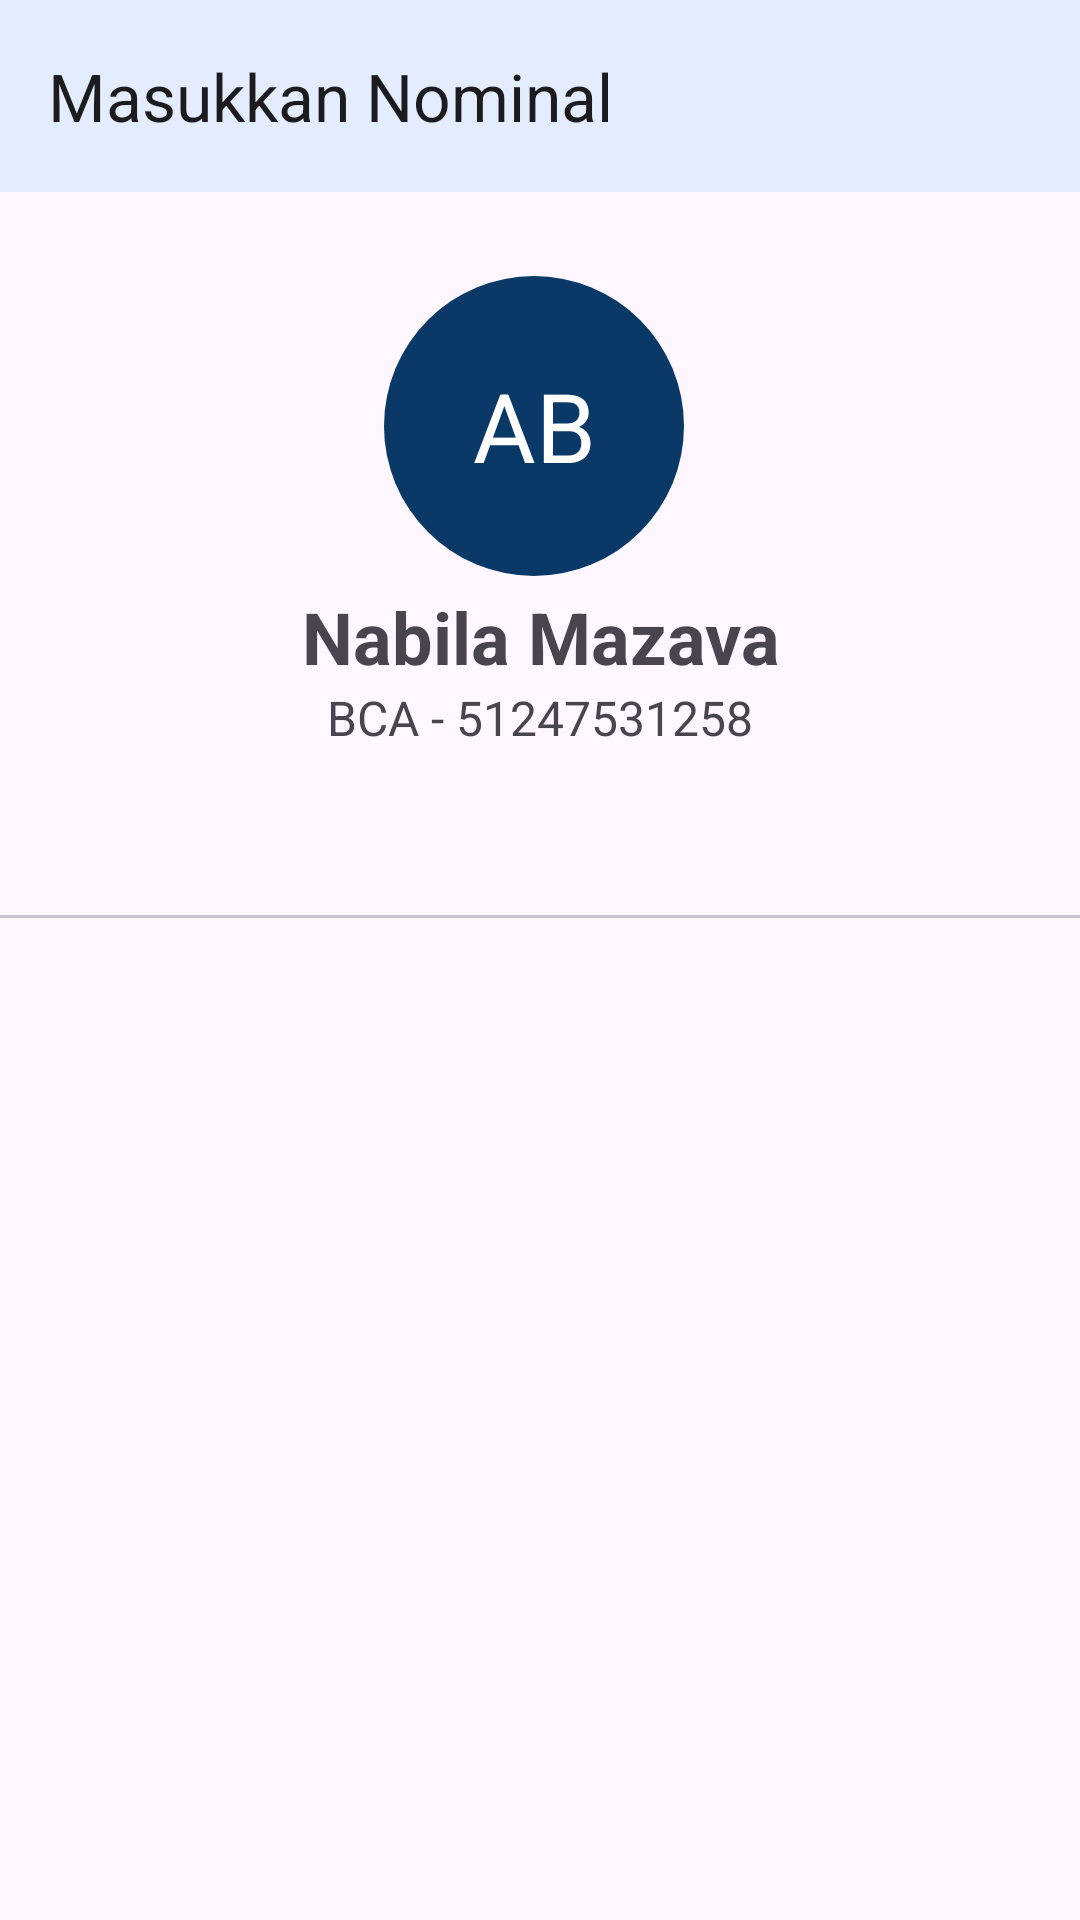

Android layout source for this screen:
<!-- AndroidManifest.xml: application theme Theme.ConnectBCA -->
<!-- res/layout/fragment_input_transfer_amount.xml -->
<?xml version="1.0" encoding="utf-8"?>
<androidx.constraintlayout.widget.ConstraintLayout xmlns:android="http://schemas.android.com/apk/res/android"
    xmlns:app="http://schemas.android.com/apk/res-auto"
    xmlns:tools="http://schemas.android.com/tools"
    android:id="@+id/inputTransferAmountFragment"
    android:layout_width="match_parent"
    android:layout_height="match_parent"
    tools:context=".ui.fragment.transfer.InputTransferAmountFragment">

    <com.google.android.material.progressindicator.LinearProgressIndicator
        android:id="@+id/transferProgressBar"
        style="@style/ProgressBar"
        android:layout_width="wrap_content"
        android:layout_height="wrap_content"
        android:contentDescription="@string/pin_loading_description"
        android:indeterminate="true"
        android:visibility="gone"
        app:layout_constraintBottom_toBottomOf="parent"
        app:layout_constraintEnd_toEndOf="parent"
        app:layout_constraintStart_toStartOf="parent"
        app:layout_constraintTop_toTopOf="parent"
        app:layout_constraintVertical_bias="0.0" />

    <com.google.android.material.appbar.MaterialToolbar
        android:id="@+id/toolbar"
        android:layout_width="match_parent"
        android:layout_height="?attr/actionBarSize"
        android:layout_marginBottom="8dp"
        android:background="?attr/colorPrimaryVariant"
        android:contentDescription="Masukkan Nominal"
        app:contentInsetStartWithNavigation="0dp"
        app:layout_constraintEnd_toEndOf="parent"
        app:layout_constraintStart_toStartOf="parent"
        app:layout_constraintTop_toTopOf="parent"
        app:title="Masukkan Nominal"
        app:titleTextColor="?android:textColorPrimary" />

    <androidx.constraintlayout.widget.ConstraintLayout
        android:id="@+id/recipientInfoLayout"
        android:layout_width="match_parent"
        android:layout_height="wrap_content"
        android:layout_marginHorizontal="20dp"
        android:layout_marginTop="16dp"
        android:gravity="center"
        android:orientation="vertical"
        android:padding="8dp"
        app:layout_constraintEnd_toEndOf="parent"
        app:layout_constraintStart_toStartOf="parent"
        app:layout_constraintTop_toBottomOf="@id/toolbar">

        <RelativeLayout
            android:id="@+id/ivLogo"
            android:layout_width="wrap_content"
            android:layout_height="wrap_content"
            app:layout_constraintEnd_toEndOf="parent"
            app:layout_constraintStart_toStartOf="parent"
            app:layout_constraintTop_toTopOf="parent"
            app:layout_constraintVertical_chainStyle="packed">

            <ImageView
                android:id="@+id/logoBackground"
                android:layout_width="100dp"
                android:layout_height="100dp"
                android:layout_marginVertical="4dp"
                android:layout_marginStart="4dp"
                android:layout_marginEnd="8dp"
                android:background="@drawable/rounded_background"
                android:contentDescription="Logo" />

            <com.google.android.material.textview.MaterialTextView
                android:id="@+id/logoText"
                android:layout_width="wrap_content"
                android:layout_height="wrap_content"
                android:layout_alignStart="@+id/logoBackground"
                android:layout_alignTop="@+id/logoBackground"
                android:layout_alignEnd="@+id/logoBackground"
                android:layout_alignBottom="@+id/logoBackground"
                android:layout_marginStart="1dp"
                android:layout_marginTop="1dp"
                android:layout_marginEnd="1dp"
                android:layout_marginBottom="1dp"
                android:gravity="center"
                android:text="AB"
                android:textAllCaps="true"
                android:textColor="@color/neutral01"
                android:textSize="32sp" />

        </RelativeLayout>

        <com.google.android.material.textview.MaterialTextView
            android:id="@+id/recipientName"
            android:layout_width="match_parent"
            android:layout_height="wrap_content"
            android:lineSpacingExtra="-6sp"
            android:text="Nabila Mazava"
            android:textAlignment="center"
            android:textSize="24sp"
            android:textStyle="bold"
            app:layout_constraintEnd_toEndOf="parent"
            app:layout_constraintStart_toStartOf="parent"
            app:layout_constraintTop_toBottomOf="@id/ivLogo" />

        <LinearLayout
            android:layout_width="wrap_content"
            android:layout_height="wrap_content"
            android:orientation="horizontal"
            app:layout_constraintEnd_toEndOf="parent"
            app:layout_constraintStart_toStartOf="parent"
            app:layout_constraintTop_toBottomOf="@id/recipientName">

            <com.google.android.material.textview.MaterialTextView
                android:id="@+id/destinationBankText"
                android:layout_width="wrap_content"
                android:layout_height="wrap_content"
                android:text="BCA - "
                android:textSize="16sp" />

            <com.google.android.material.textview.MaterialTextView
                android:id="@+id/recipientBankId"
                android:layout_width="wrap_content"
                android:layout_height="wrap_content"
                android:text="51247531258"
                android:textSize="16sp" />
        </LinearLayout>

    </androidx.constraintlayout.widget.ConstraintLayout>

    <com.google.android.material.tabs.TabLayout
        android:id="@+id/tabLayout"
        style="@style/tab_color"
        android:layout_width="0dp"
        android:layout_height="wrap_content"
        app:circularflow_radiusInDP="24dp"
        app:layout_constraintEnd_toEndOf="parent"
        app:layout_constraintStart_toStartOf="parent"
        app:layout_constraintTop_toBottomOf="@id/recipientInfoLayout"
        app:tabBackground="@android:color/transparent"
        app:tabGravity="fill"
        app:tabIndicatorColor="?android:textColorPrimary"
        app:tabMode="fixed"
        app:tabSelectedTextColor="?android:textColorPrimary"
        app:tabTextColor="?android:textColorPrimary" />

    <androidx.viewpager2.widget.ViewPager2
        android:id="@+id/viewPager"
        android:layout_width="0dp"
        android:layout_height="0dp"
        app:layout_constraintBottom_toBottomOf="parent"
        app:layout_constraintEnd_toEndOf="parent"
        app:layout_constraintStart_toStartOf="parent"
        app:layout_constraintTop_toBottomOf="@id/tabLayout" />

</androidx.constraintlayout.widget.ConstraintLayout>
<!-- resources referenced by this layout -->
<resources>
  <color name="neutral01">#FFFFFF</color>
  <!-- drawable rounded_background (drawable) -->
  <?xml version="1.0" encoding="utf-8"?>
  
  <shape xmlns:android="http://schemas.android.com/apk/res/android"
      android:shape="oval">
      <solid android:color="?android:buttonTint" />
  </shape>
  <string name="pin_loading_description">Sedang Memproses, Harap Tunggu</string>
  <style name="ProgressBar">
          <item name="indicatorColor">@color/colorPrimaryLight</item>
          <item name="trackColor">@color/colorPrimary</item>
      </style>
  <style name="tab_color">
          <item name="tabTextColor">@color/neutral09</item>
          <item name="tabSelectedTextColor">@color/neutral01</item>
      </style>
  <style name="Theme.ConnectBCA" parent="Theme.Material3.Dark.NoActionBar">
          
          <item name="colorPrimary">@color/colorPrimaryDark</item>
          <item name="colorPrimaryVariant">@color/neutral09</item>
          <item name="colorOnPrimary">@color/neutral01</item>
          
          <item name="colorSecondary">@color/colorPrimaryLight</item>
          <item name="colorSecondaryVariant">@color/colorPrimaryLight</item>
          <item name="colorOnSecondary">@color/neutral09</item>
          
          <item name="android:statusBarColor">?attr/colorPrimary</item>
          
          <item name="android:textColorPrimary">@color/neutral01</item>
          <item name="android:buttonTint">@color/colorPrimary</item>
          <item name="iconTint">@color/neutral01</item>
          
          <item name="isLightTheme">false</item>
          <item name="colorBackgroundInput">@color/neutral04</item>
          <item name="strokeColor">@color/neutral04</item>
      </style>
  <color name="colorPrimaryLight">#E4EDFF</color>
  <color name="colorPrimary">#0066AE</color>
  <color name="neutral09">#1C1C1E</color>
  <color name="colorPrimaryDark">#0A3967</color>
  <color name="neutral04">#404040</color>
</resources>
